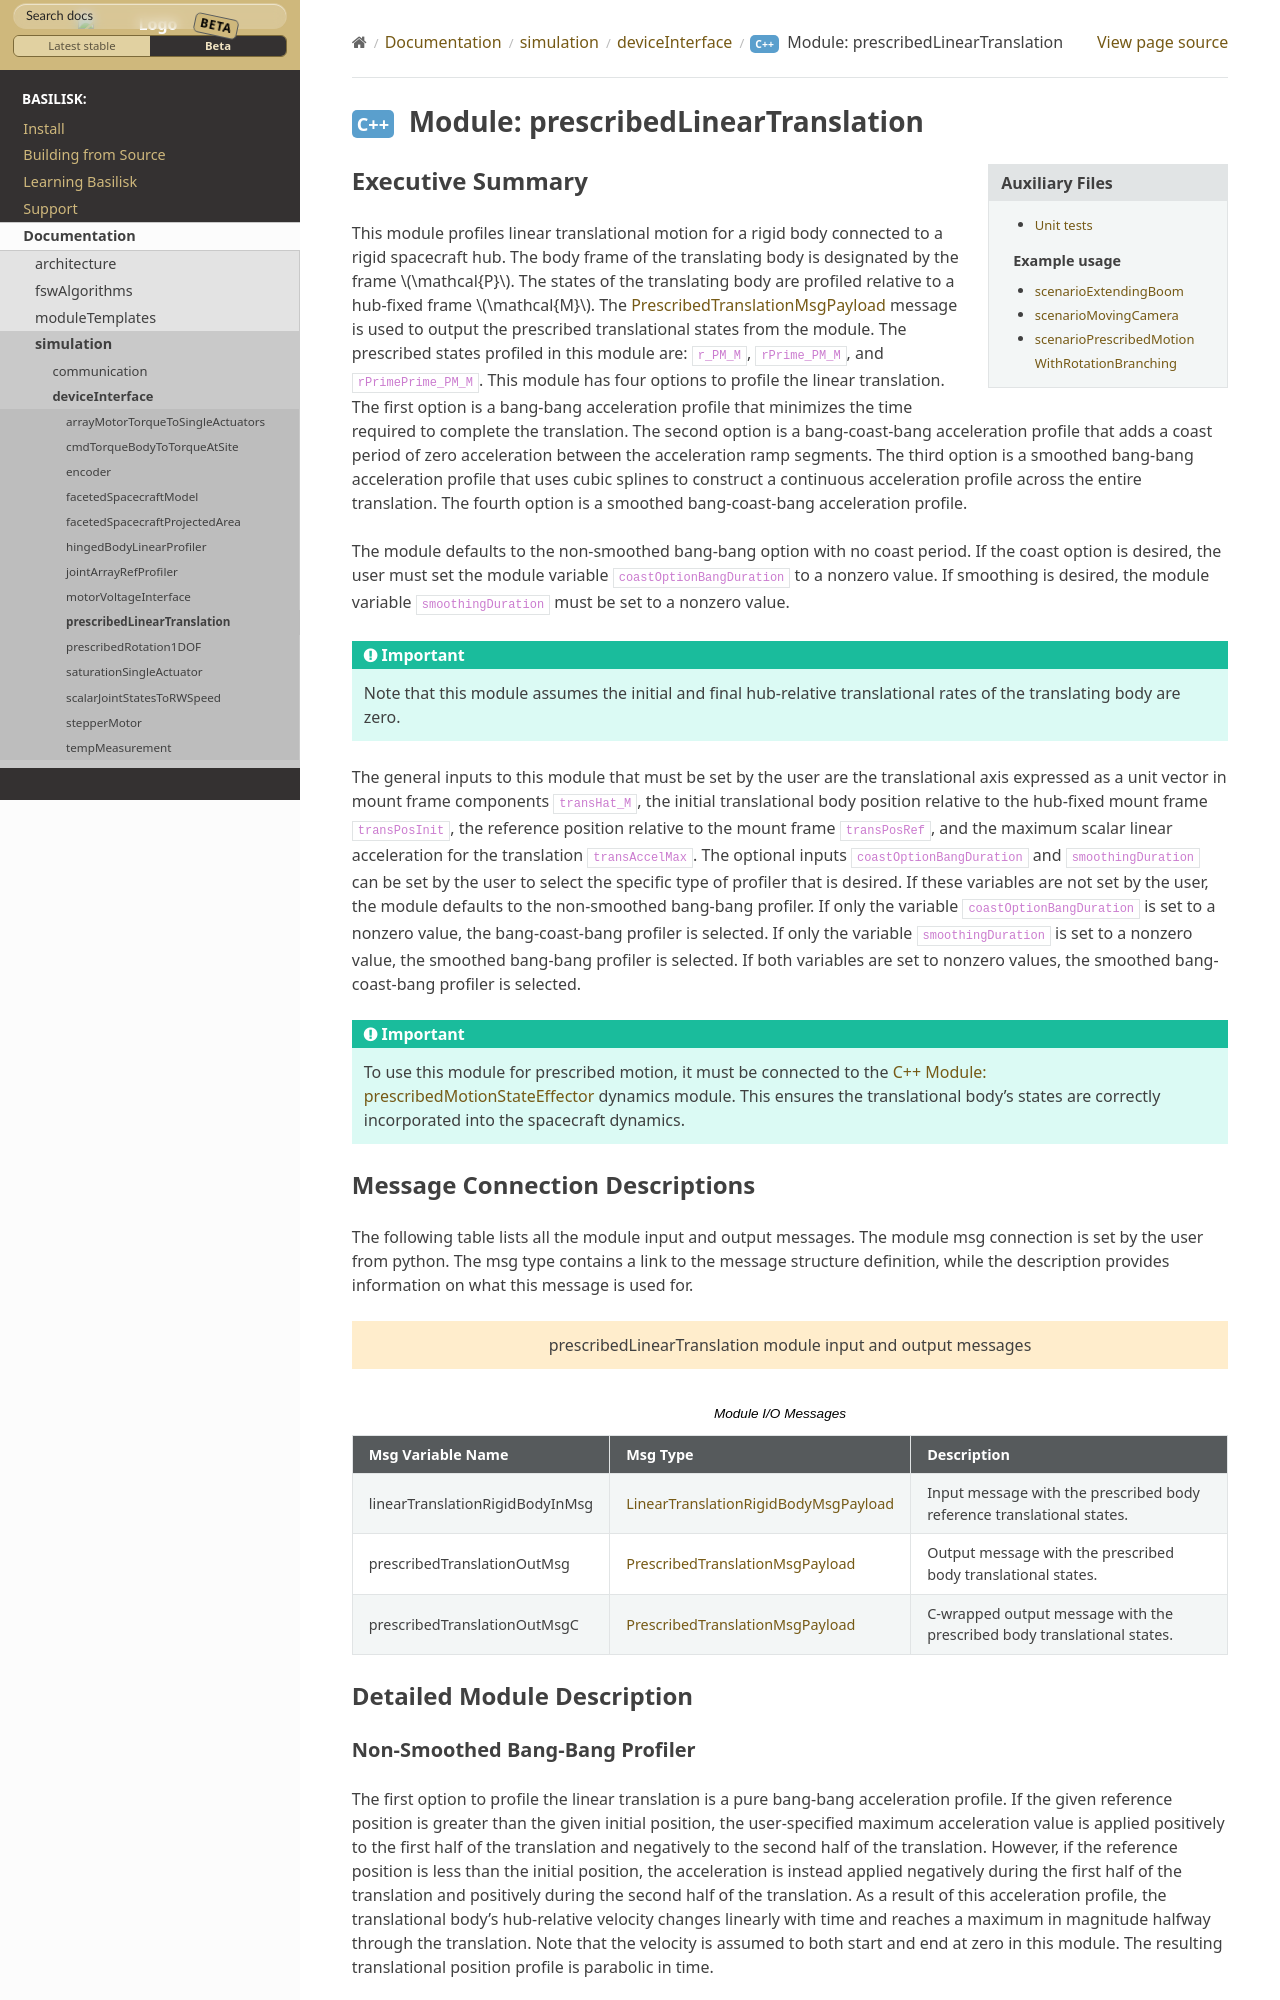

repository: AVSLab/basilisk · page: develop/Documentation/simulation/deviceInterface/prescribedLinearTranslation/prescribedLinearTranslation.html · generator: sphinx

Executive Summary
-----------------
This module profiles linear translational motion for a rigid body connected to a rigid spacecraft hub. The body frame of
the translating body is designated by the frame :math:`\mathcal{P}`. The states of the translating body are profiled
relative to a hub-fixed frame :math:`\mathcal{M}`. The :ref:`PrescribedTranslationMsgPayload` message is used to output
the prescribed translational states from the module. The prescribed states profiled in this module are: ``r_PM_M``,
``rPrime_PM_M``, and ``rPrimePrime_PM_M``. This module has four options to profile the linear translation.
The first option is a bang-bang acceleration profile that minimizes the time required to complete the translation.
The second option is a bang-coast-bang acceleration profile that adds a coast period of zero acceleration between the
acceleration ramp segments. The third option is a smoothed bang-bang acceleration profile that uses cubic splines to
construct a continuous acceleration profile across the entire translation. The fourth option is a smoothed
bang-coast-bang acceleration profile.

The module defaults to the non-smoothed bang-bang option with no coast period. If the coast option is desired, the
user must set the module variable ``coastOptionBangDuration`` to a nonzero value. If smoothing is desired,
the module variable ``smoothingDuration`` must be set to a nonzero value.

.. important::
    Note that this module assumes the initial and final hub-relative translational rates of the translating body are zero.

The general inputs to this module that must be set by the user are the translational axis expressed as a
unit vector in mount frame components ``transHat_M``, the initial translational body position relative to the hub-fixed
mount frame ``transPosInit``, the reference position relative to the mount frame ``transPosRef``, and the maximum scalar
linear acceleration for the translation ``transAccelMax``. The optional inputs ``coastOptionBangDuration`` and
``smoothingDuration`` can be set by the user to select the specific type of profiler that is desired. If these variables
are not set by the user, the module defaults to the non-smoothed bang-bang profiler. If only the variable
``coastOptionBangDuration`` is set to a nonzero value, the bang-coast-bang profiler is selected. If only the variable
``smoothingDuration`` is set to a nonzero value, the smoothed bang-bang profiler is selected. If both variables are
set to nonzero values, the smoothed bang-coast-bang profiler is selected.
